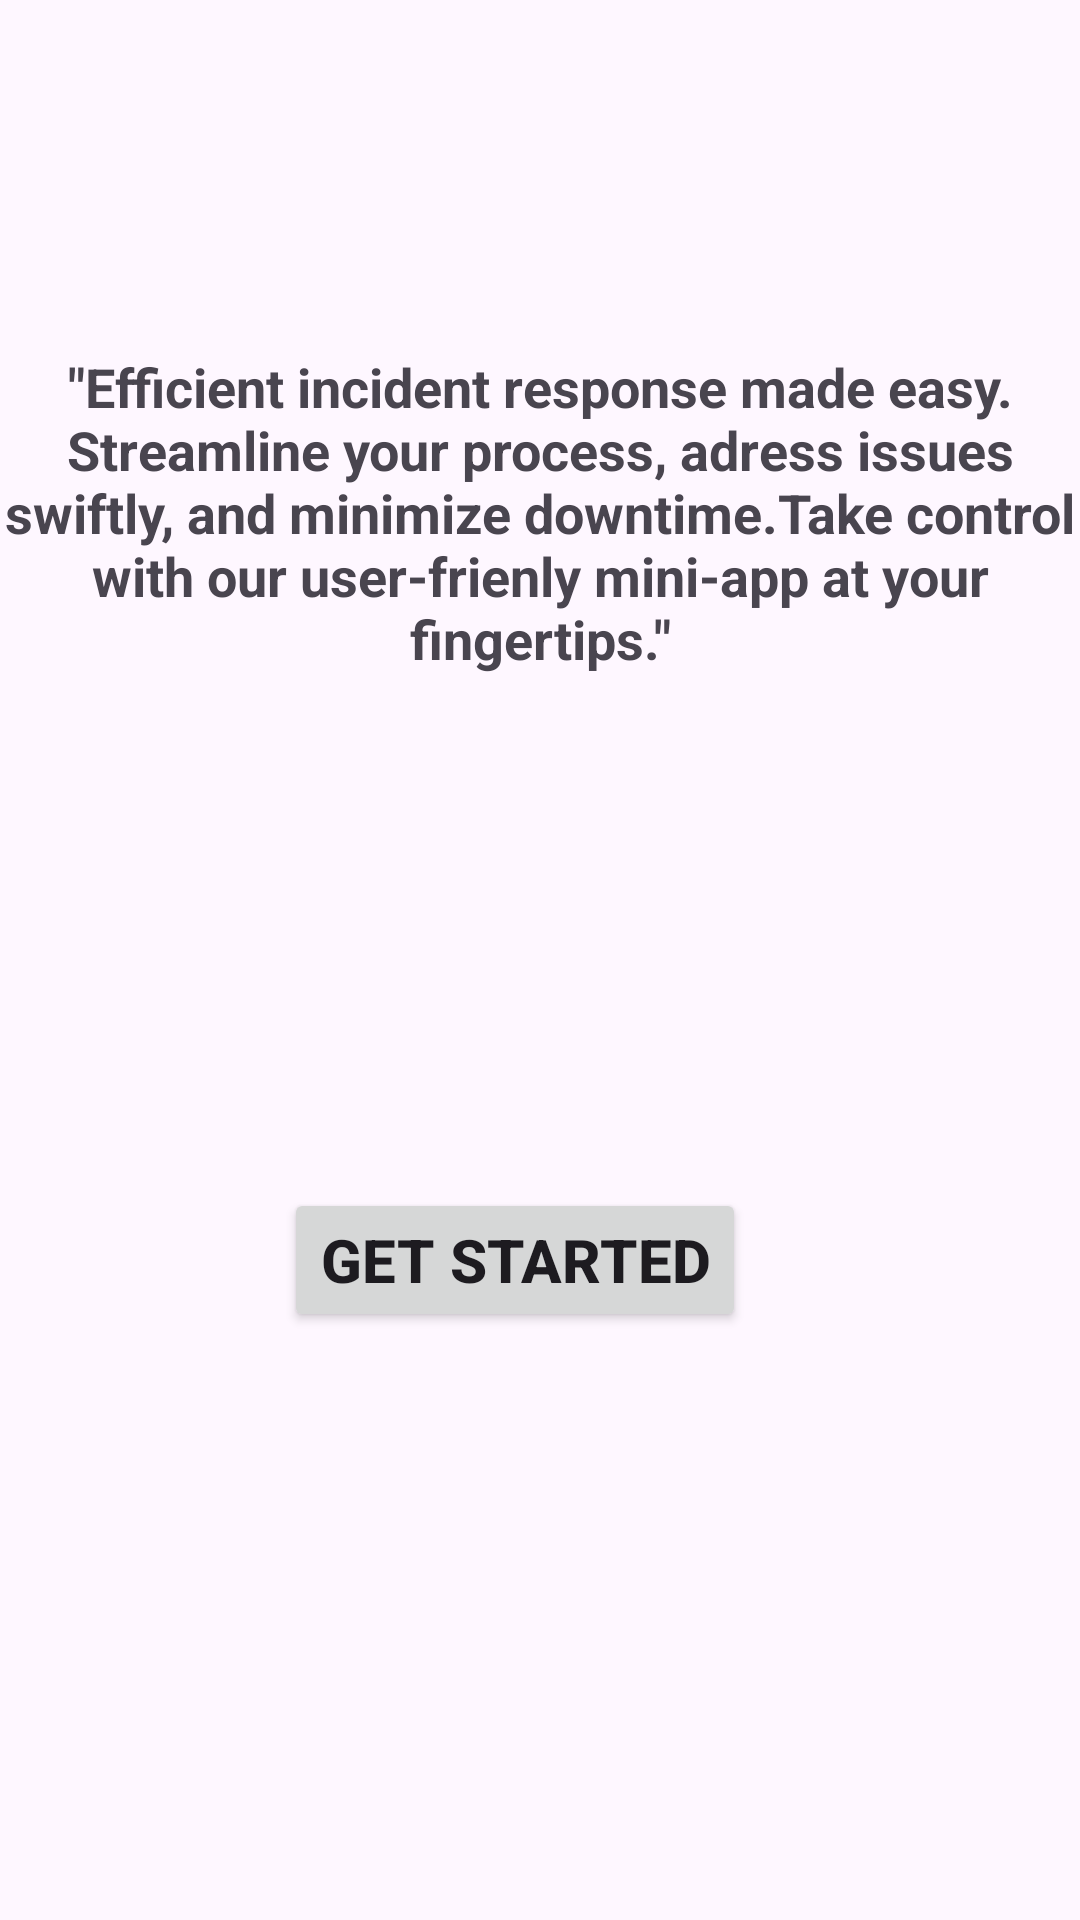

Layout XML and referenced resources for this Android screen:
<!-- AndroidManifest.xml: application theme Theme.ResponseActivity1 -->
<!-- res/layout/activity_main.xml -->
<?xml version="1.0" encoding="utf-8"?>
<androidx.constraintlayout.widget.ConstraintLayout xmlns:android="http://schemas.android.com/apk/res/android"
    xmlns:app="http://schemas.android.com/apk/res-auto"
    xmlns:tools="http://schemas.android.com/tools"
    android:layout_width="match_parent"
    android:layout_height="match_parent"
    tools:context=".MainActivity">

    <TextView
        android:id="@+id/textView"
        android:layout_width="wrap_content"
        android:layout_height="wrap_content"
        android:layout_marginTop="120dp"
        android:layout_marginBottom="586dp"
        android:text="&quot;Efficient Incident Response at you Fingertips&quot;"
        android:textAlignment="center"
        android:textSize="30sp"
        android:textStyle="bold"
        app:layout_constraintBottom_toBottomOf="parent"
        app:layout_constraintEnd_toEndOf="parent"
        app:layout_constraintStart_toStartOf="parent"
        app:layout_constraintTop_toTopOf="parent" />

    <TextView
        android:id="@+id/textView2"
        android:layout_width="wrap_content"
        android:layout_height="wrap_content"
        android:layout_marginTop="89dp"
        android:layout_marginBottom="419dp"
        android:text="&quot;Efficient incident response made easy. Streamline your process, adress issues swiftly, and minimize downtime.Take control with our user-frienly mini-app at your fingertips.&quot;"
        android:textAlignment="center"
        android:textSize="18sp"
        android:textStyle="bold"
        app:layout_constraintBottom_toBottomOf="parent"
        app:layout_constraintEnd_toEndOf="parent"
        app:layout_constraintStart_toStartOf="parent"
        app:layout_constraintTop_toBottomOf="@+id/textView" />

    <Button
        android:id="@+id/button"
        android:layout_width="wrap_content"
        android:layout_height="wrap_content"
        android:layout_marginStart="152dp"
        android:layout_marginTop="164dp"
        android:layout_marginEnd="169dp"
        android:layout_marginBottom="189dp"
        android:text="Get Started"
        android:textSize="20sp"
        android:textStyle="bold"
        app:layout_constraintBottom_toBottomOf="parent"
        app:layout_constraintEnd_toEndOf="parent"
        app:layout_constraintStart_toStartOf="parent"
        app:layout_constraintTop_toBottomOf="@+id/textView2" />
</androidx.constraintlayout.widget.ConstraintLayout>
<!-- resources referenced by this layout -->
<resources>
  <style name="Theme.ResponseActivity1" parent="Base.Theme.ResponseActivity1" />
  <style name="Base.Theme.ResponseActivity1" parent="Theme.Material3.DayNight.NoActionBar">
          
          
      </style>
</resources>
